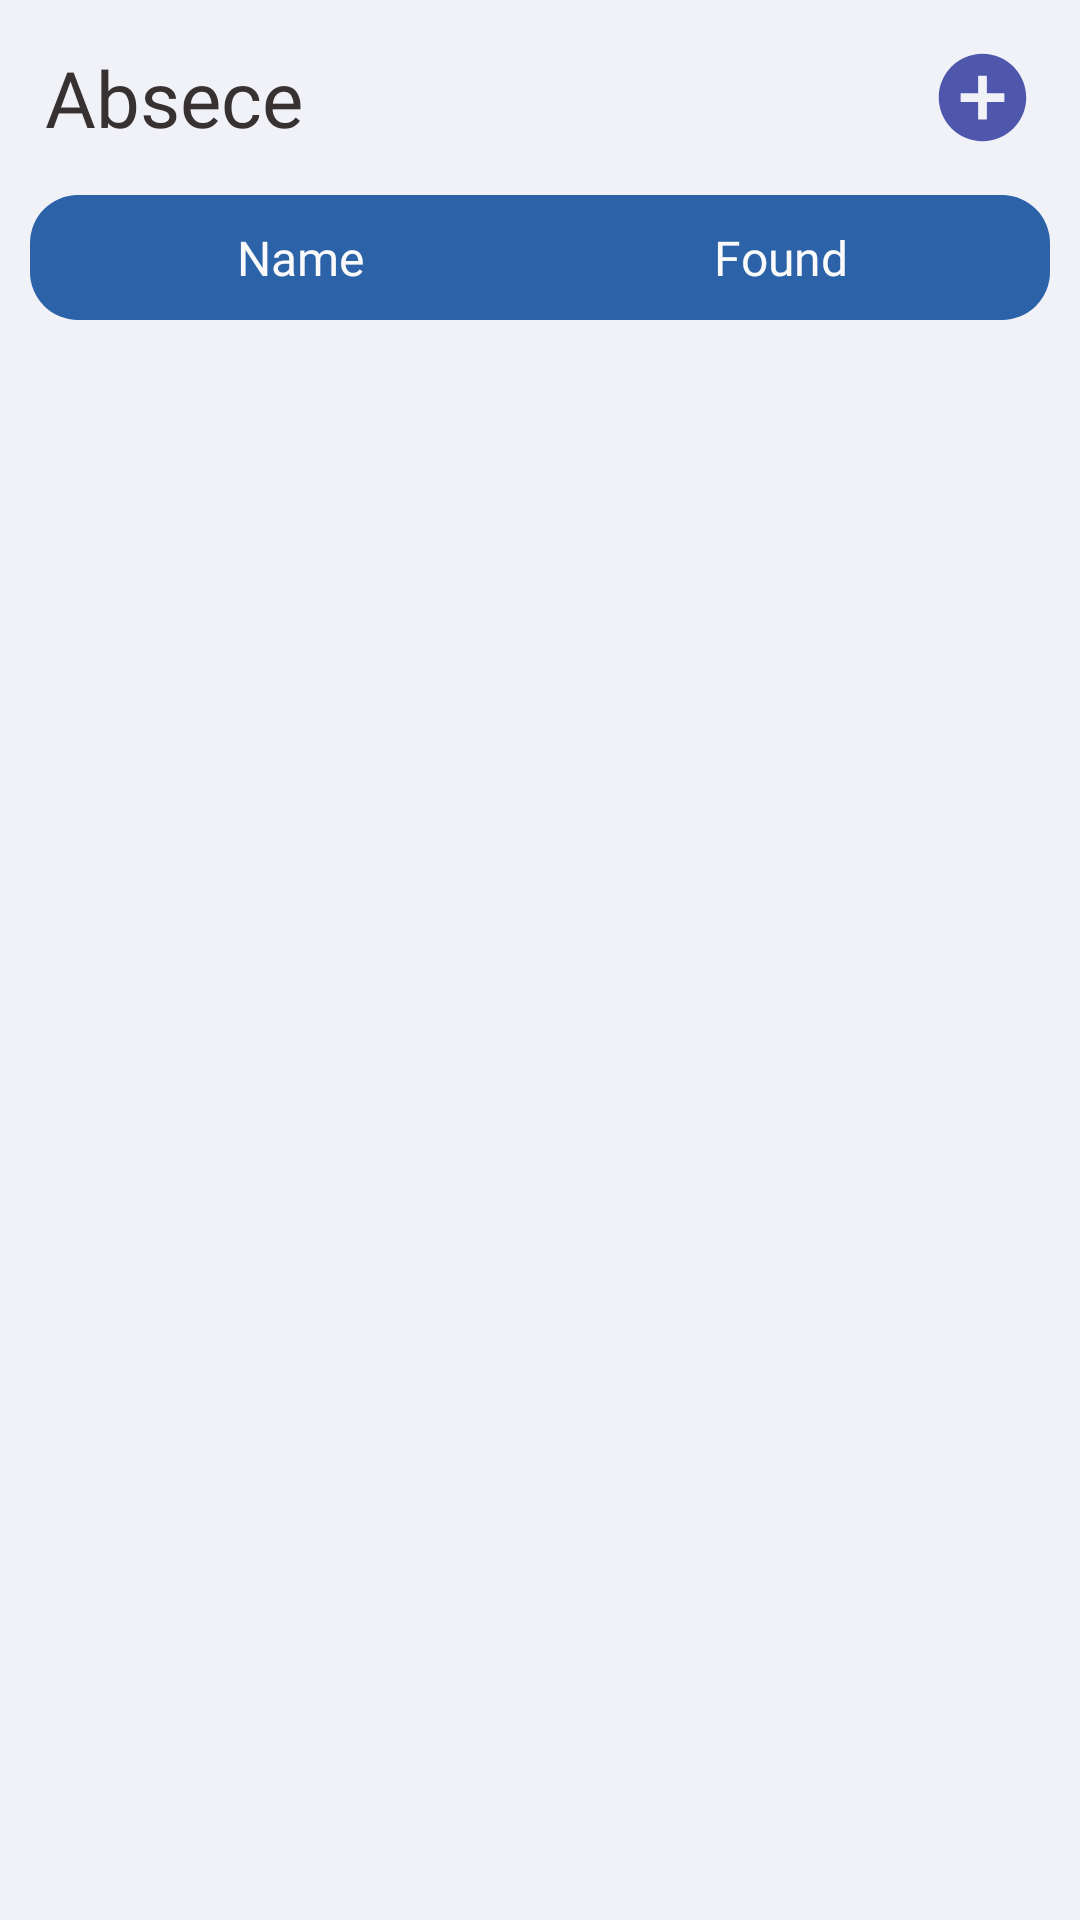

Produce the Android XML layout that renders to this screen, including the resource entries it uses.
<!-- AndroidManifest.xml: application theme Theme.UserSchool -->
<!-- res/layout/fragment_absece_teacher.xml -->
<?xml version="1.0" encoding="utf-8"?>
<RelativeLayout    xmlns:android="http://schemas.android.com/apk/res/android"    xmlns:app="http://schemas.android.com/apk/res-auto"    xmlns:tools="http://schemas.android.com/tools"    android:layout_width="match_parent"    android:layout_height="match_parent"    android:background="@color/colorGray"    tools:context=".view.fragment.AbseceTeacherFragment">    <ProgressBar        android:id="@+id/progressBarAbseceTeacherFragment"        android:layout_width="wrap_content"        android:layout_height="wrap_content"        android:layout_centerInParent="true"        android:visibility="gone"/>    <ImageView        android:id="@+id/imgAbseceTeacherFragmentEmpty"        android:layout_width="220dp"        android:layout_height="220dp"        android:layout_centerInParent="true"        android:src="@drawable/ic_empty"        android:visibility="gone" />    <RelativeLayout        android:id="@+id/toolBarFragmentHome"        android:layout_width="match_parent"        android:layout_height="wrap_content"        android:layout_margin="15dp">        <TextView            android:id="@+id/txtFragmentHomeNameFragment"            android:layout_width="wrap_content"            android:layout_height="wrap_content"            android:fontFamily="@font/roboto_medium"            android:text="Absece "            android:layout_centerVertical="true"            android:textColor="@color/colorBlack"            android:textSize="26sp" />        <ImageButton            android:id="@+id/imgBtnAbseceTeacherFragmentNew"            android:layout_width="35sp"            android:layout_height="35sp"            android:background="@drawable/ic_add"            android:layout_alignParentEnd="true"            android:layout_centerVertical="true"/>    </RelativeLayout>    <TableLayout        android:id="@+id/tableLayoutAbseceTeacherFragment"        android:layout_width="match_parent"        android:layout_height="wrap_content"        android:orientation="vertical"        android:layout_below="@id/toolBarFragmentHome"        android:visibility="visible">        <TableRow            android:layout_width="match_parent"            android:layout_height="wrap_content"            android:orientation="horizontal"            android:padding="10dp"            android:layout_marginStart="10dp"            android:layout_marginEnd="10dp"            android:background="@drawable/bg_button_sin_in">            <TextView                android:id="@+id/txtTableLayoutName"                android:layout_width="0dp"                android:layout_height="wrap_content"                android:layout_weight="0.25"                android:fontFamily="@font/roboto_bold"                android:gravity="center"                android:text="Name"                android:textColor="@color/colorWhite"                android:textSize="16sp" />            <TextView                android:id="@+id/txtTableLayoutFound"                android:layout_width="0dp"                android:layout_height="match_parent"                android:layout_weight="0.25"                android:fontFamily="@font/roboto_bold"                android:gravity="center"                android:text="Found"                android:textColor="@color/colorWhite"                android:textSize="16sp" />        </TableRow>    </TableLayout>    <androidx.recyclerview.widget.RecyclerView        android:id="@+id/recyclerAbseceTeacherFragment"        android:layout_width="match_parent"        android:layout_height="match_parent"        android:layout_below="@+id/tableLayoutAbseceTeacherFragment"        android:layout_marginStart="10dp"        android:layout_marginEnd="5dp"        android:layout_marginTop="5dp"        android:orientation="vertical"        app:layoutManager="androidx.recyclerview.widget.LinearLayoutManager"        tools:listitem="@layout/item_table_abcese_teacher" />    <ImageView        android:id="@+id/imgAbseceTeacherFragmentDone"        android:layout_width="220dp"        android:layout_height="220dp"        android:src="@drawable/ic_done"        android:layout_centerInParent="true"        android:visibility="gone"/>    <TextView        android:id="@+id/txtAbseceTeacherFragment"        android:layout_width="wrap_content"        android:layout_height="wrap_content"        android:text="Press to button Add to get Absece"        android:layout_centerInParent="true"        android:textSize="20sp"        android:visibility="gone"        android:textColor="@color/colorBlack"        android:fontFamily="@font/roboto_regular"        android:layout_below="@+id/imgAbseceTeacherFragmentDone"/></RelativeLayout>
<!-- res/layout/item_table_abcese_teacher.xml (included above) -->
<?xml version="1.0" encoding="utf-8"?>
<LinearLayout xmlns:android="http://schemas.android.com/apk/res/android"    android:layout_width="match_parent"    android:layout_height="wrap_content"    android:orientation="vertical"    android:layout_margin="5dp">    <TableRow        android:layout_width="match_parent"        android:layout_height="wrap_content"        android:orientation="horizontal"        android:background="@drawable/bg_row_tabe"        android:padding="5dp">        <TextView            android:id="@+id/txtTableLayoutStudentName"            android:layout_width="0dp"            android:layout_height="wrap_content"            android:layout_weight="1"            android:fontFamily="@font/roboto_bold"            android:gravity="center"            android:text="Student"            android:textColor="@color/colorPurple"            android:textSize="16sp" />        <CheckBox            android:id="@+id/checkboxTableLayoutIsFound"            android:layout_width="0dp"            android:text="@null"            android:layout_height="match_parent"            android:layout_marginStart="50dp"            android:layout_weight="0.5"            android:layout_gravity="center"            android:buttonTint="@color/colorPurple" />    </TableRow></LinearLayout>
<!-- resources referenced by this layout -->
<resources>
  <color name="colorBlack">#383132</color>
  <color name="colorGray">#F1F2F8</color>
  <color name="colorPurple">#2B62A8</color>
  <color name="colorWhite">#FAFAFA</color>
  <!-- drawable bg_button_sin_in (drawable) -->
  <?xml version="1.0" encoding="utf-8"?>
  <ripple xmlns:android="http://schemas.android.com/apk/res/android"    android:color="#88FFFFFF">    <item>        <shape android:shape="rectangle">            <corners android:radius="16dp" />            <solid android:color="@color/colorPurple" />        </shape>    </item>    <item android:id="@android:id/mask">        <shape android:shape="rectangle">            <corners android:radius="16dp" />            <solid android:color="?android:colorAccent" />        </shape>    </item></ripple>
  <!-- drawable bg_row_tabe (drawable) -->
  <?xml version="1.0" encoding="utf-8"?>
  <shape xmlns:android="http://schemas.android.com/apk/res/android"    android:color="#88FFFFFF"    android:shape="rectangle">    <corners android:radius="16dp" />    <solid android:color="@color/colorWhite" /></shape>
  <!-- drawable ic_add (drawable) -->
  <ripple xmlns:android="http://schemas.android.com/apk/res/android"
      android:color="#88FFFFFF">
      <item>
          <vector xmlns:android="http://schemas.android.com/apk/res/android"
              android:width="24dp"
              android:height="24dp"
              android:tint="#4E57AB"
              android:viewportWidth="24"
              android:viewportHeight="24">
              <path
                  android:fillColor="@android:color/white"
                  android:pathData="M12,2C6.48,2 2,6.48 2,12s4.48,10 10,10 10,-4.48 10,-10S17.52,2 12,2zM17,13h-4v4h-2v-4L7,13v-2h4L11,7h2v4h4v2z" />
          </vector>
      </item>
      <item android:id="@android:id/mask">
          <vector
              android:width="24dp"
              android:height="24dp"
              android:tint="?android:colorAccent"
              android:viewportWidth="24"
              android:viewportHeight="24">
              <path
                  android:fillColor="@android:color/white"
                  android:pathData="M12,2C6.48,2 2,6.48 2,12s4.48,10 10,10 10,-4.48 10,-10S17.52,2 12,2zM17,13h-4v4h-2v-4L7,13v-2h4L11,7h2v4h4v2z" />
          </vector>
      </item>
  </ripple>
  <!-- drawable ic_done: vector/xml drawable (drawable, 7645 chars, omitted) -->
  <!-- drawable ic_empty: vector/xml drawable (drawable, 43175 chars, omitted) -->
  <style name="Theme.UserSchool" parent="Theme.AppCompat.DayNight.NoActionBar">
  
          <item name="colorPrimary">@color/colorPurple</item>
          <item name="colorPrimaryVariant">@color/colorGray</item>
          <item name="colorOnPrimary">@color/colorWhite</item>
          <item name="colorOnSecondary">@color/colorBlack</item>
          <item name="android:forceDarkAllowed" tools:targetApi="q">false</item>
  
          <item name="android:statusBarColor" tools:targetApi="l">?attr/colorPrimaryVariant</item>
      </style>
</resources>
